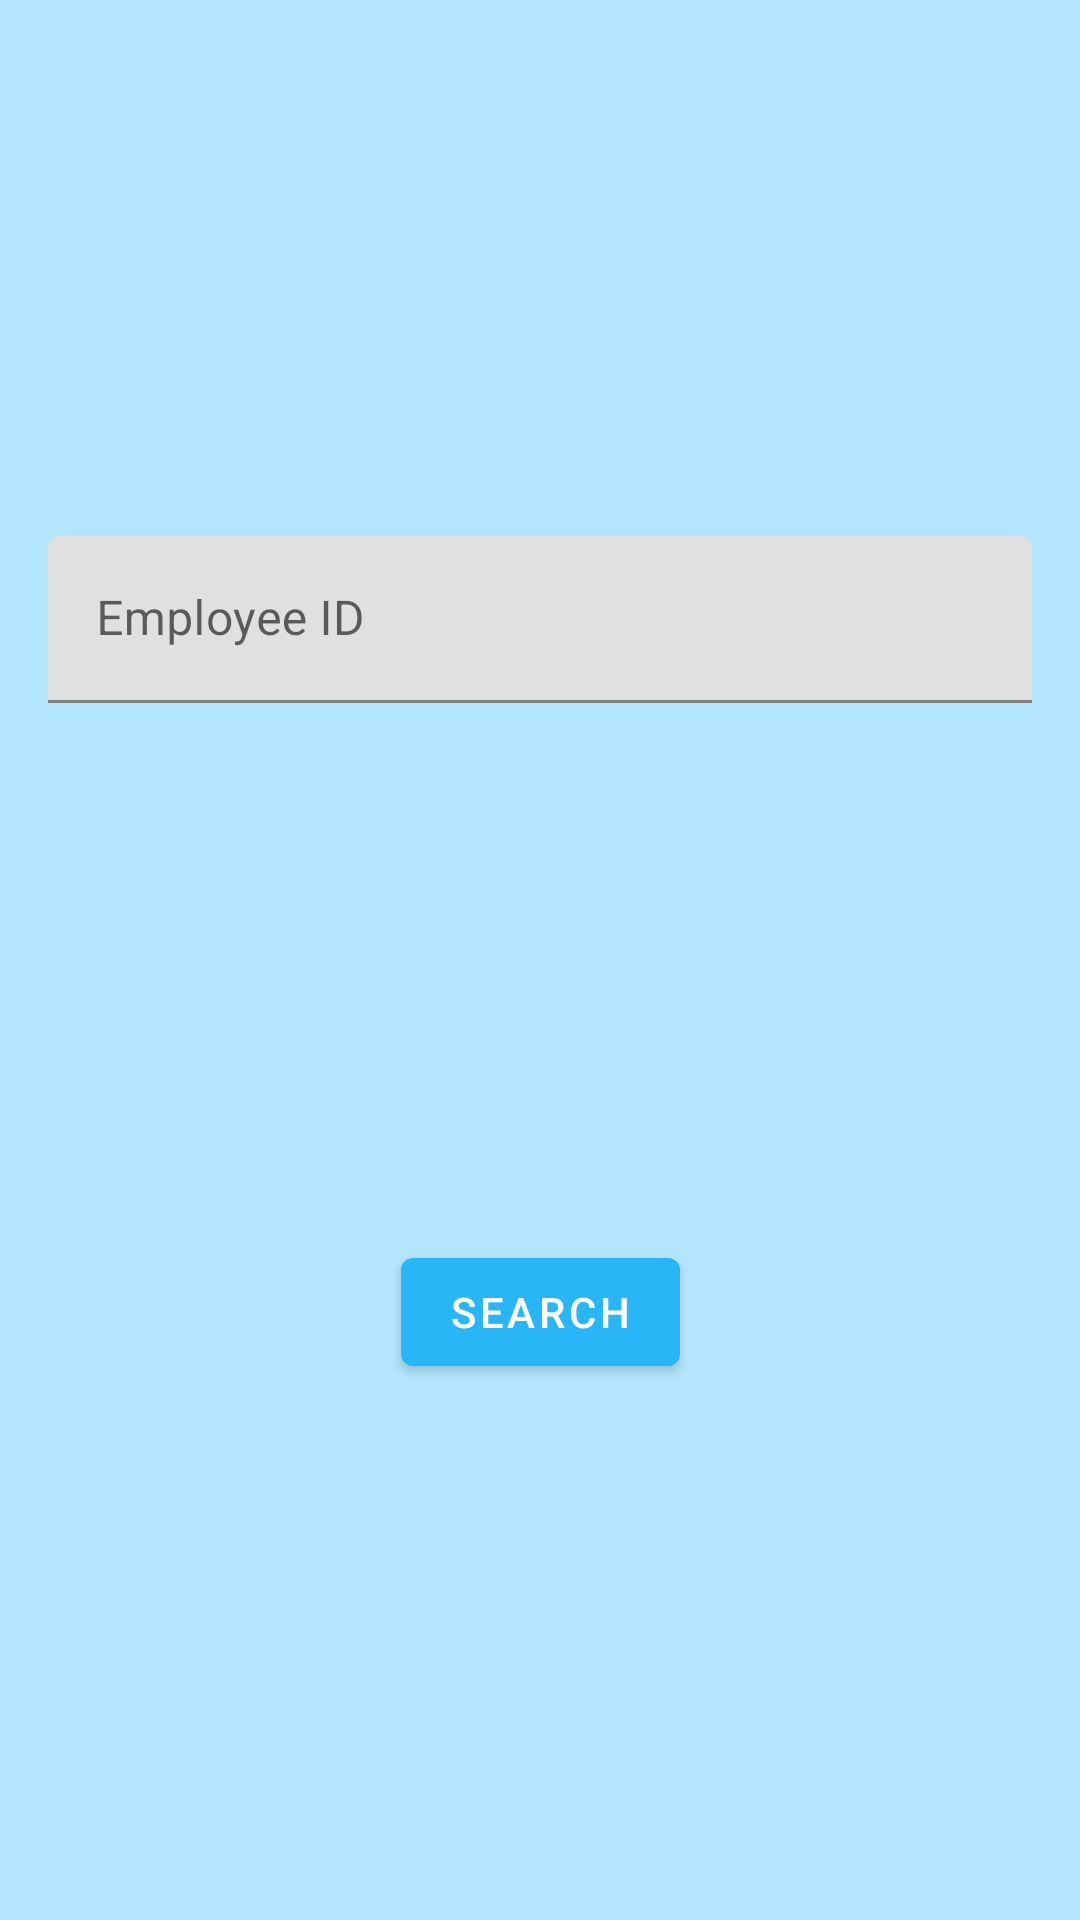

Layout XML and referenced resources for this Android screen:
<!-- AndroidManifest.xml: application theme AppTheme -->
<!-- res/layout/search_fragment.xml -->
<?xml version="1.0" encoding="utf-8"?>
<androidx.constraintlayout.widget.ConstraintLayout xmlns:android="http://schemas.android.com/apk/res/android"
    xmlns:app="http://schemas.android.com/apk/res-auto"
    xmlns:tools="http://schemas.android.com/tools"
    android:layout_width="match_parent"
    android:layout_height="match_parent"
    tools:context=".view.fragments.SearchFragment">

    <com.google.android.material.textfield.TextInputLayout
        android:id="@+id/textInputLayout"
        style="@style/Widget.MaterialComponents.TextInputLayout.FilledBox"
        android:layout_width="0dp"
        android:layout_height="wrap_content"
        android:layout_marginStart="16dp"
        android:layout_marginEnd="16dp"
        android:hint="@string/employee_id"
        app:layout_constraintBottom_toTopOf="@+id/buttonSearch"
        app:layout_constraintEnd_toEndOf="parent"
        app:layout_constraintHorizontal_bias="0.5"
        app:layout_constraintStart_toStartOf="parent"
        app:layout_constraintTop_toTopOf="parent">

        <com.google.android.material.textfield.TextInputEditText
            android:id="@+id/textInputEmployeeId"
            android:layout_width="match_parent"
            android:layout_height="match_parent"
            android:inputType="number" />

    </com.google.android.material.textfield.TextInputLayout>

    <com.google.android.material.button.MaterialButton
        android:id="@+id/buttonSearch"
        android:layout_width="wrap_content"
        android:layout_height="wrap_content"
        android:text="@string/search"
        app:layout_constraintBottom_toBottomOf="parent"
        app:layout_constraintEnd_toEndOf="parent"
        app:layout_constraintHorizontal_bias="0.5"
        app:layout_constraintStart_toStartOf="parent"
        app:layout_constraintTop_toBottomOf="@+id/textInputLayout" />

</androidx.constraintlayout.widget.ConstraintLayout>
<!-- resources referenced by this layout -->
<resources>
  <string name="employee_id">Employee ID</string>
  <string name="search">Search</string>
  <style name="AppTheme" parent="Theme.MaterialComponents.Light.DarkActionBar">
  
          <item name="colorPrimary">@color/colorPrimary</item>
          <item name="colorPrimaryVariant">@color/colorPrimaryVariant</item>
          <item name="colorSecondary">@color/colorAccent</item>
          <item name="colorSecondaryVariant">@color/colorAccent</item>
  
          <item name="android:colorBackground">@color/color_background</item>
          <item name="colorSurface">@color/color_surface</item>
          <item name="colorError">@color/color_error</item>
  
          <item name="colorOnPrimary">@color/color_on_primary</item>
          <item name="colorOnSecondary">@color/color_on_secondary</item>
          <item name="colorOnBackground">@color/color_on_background</item>
          <item name="colorOnSurface">@color/color_on_surface</item>
          <item name="colorOnError">@color/color_on_error</item>
      </style>
  <color name="colorPrimary">#29B6F6</color>
  <color name="colorPrimaryVariant">#0288D1</color>
  <color name="colorAccent">#1DE9B6</color>
  <color name="color_background">#B3E5FC</color>
  <color name="color_surface">#ffffff</color>
  <color name="color_error">#b00020</color>
  <color name="color_on_primary">#ffffff</color>
  <color name="color_on_secondary">#ffffff</color>
  <color name="color_on_background">#000000</color>
  <color name="color_on_surface">#000000</color>
  <color name="color_on_error">#ffffff</color>
</resources>
